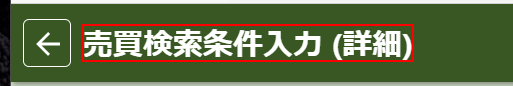
Task: 物件サイトを開いて登録する
Workflow: レインズトップページに戻る

Step 1: 要素を探す 'H1' on '売買検索条件入力*' in window 'REINS IP' (msedge.exe)

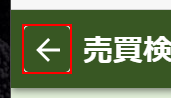
Step 2: click on the button in window 'REINS IP' (msedge.exe)

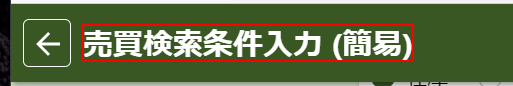
Step 3: 要素を探す 'H1' on '売買検索条件入力 (簡易)' in window 'REINS IP' (msedge.exe)

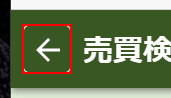
Step 4: click on the button in window 'REINS IP' (msedge.exe)
